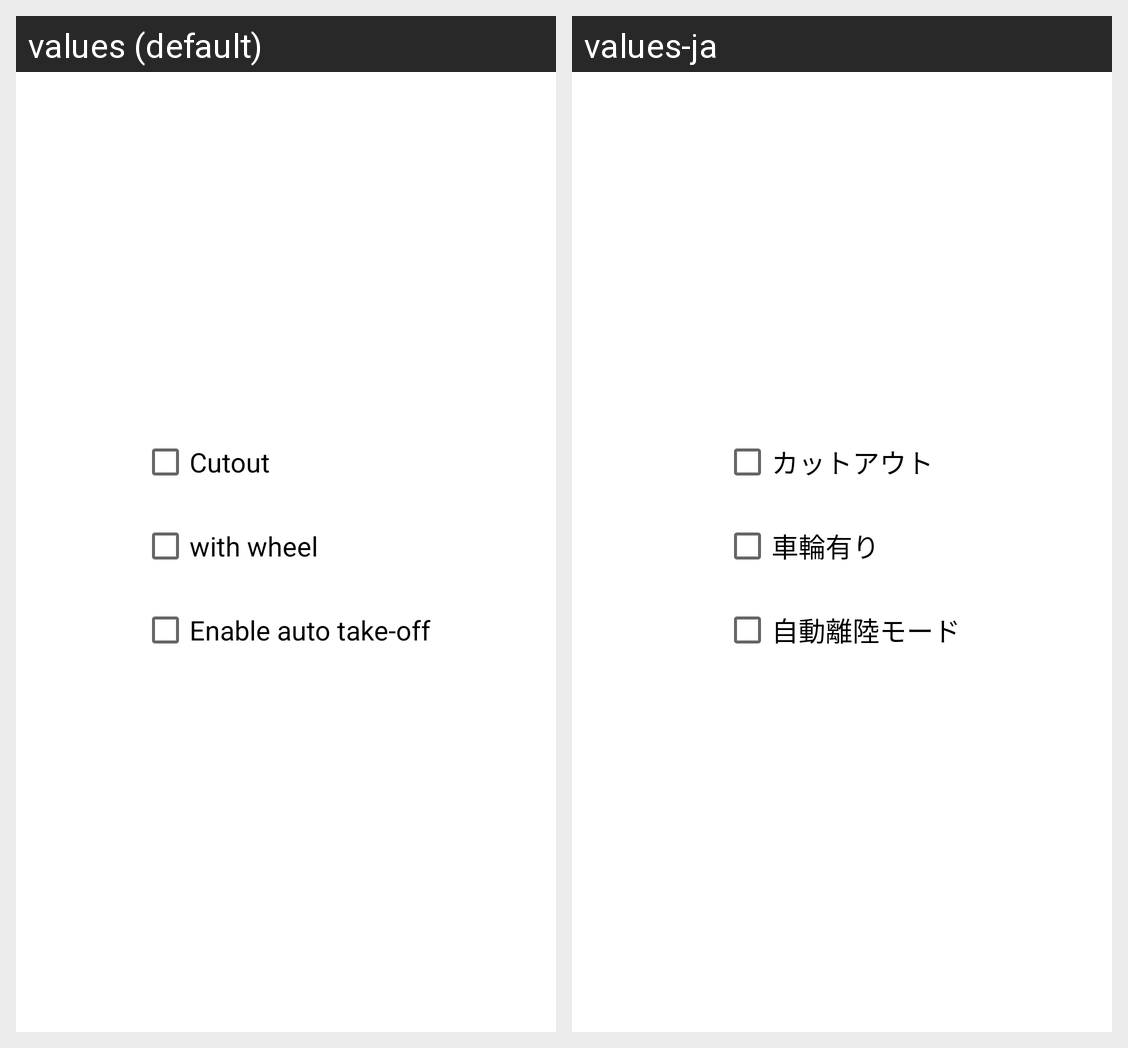

Here is an Android app screen in its default locale and in the app's own translations. Write out the translated-string differences for the strings that appear on this screen.
Android screen res/layout/config_minidrone.xml rendered under 2 locales, left to right: values (default), values-ja. Device: Nexus 5 (rendered at 1080×1920; each locale shown at half size, 540×960, under a caption strip naming it); theme Theme.MaterialComponents.DayNight.NoActionBar.
Strings drawn on this screen, with the default value and each locale's value (text and hints the layout hard-codes, and strings that could not be matched under every locale, appear in the picture but are not listed):

config_cut_out
  values: Cutout
  values-ja: カットアウト

config_has_wheel
  values: with wheel
  values-ja: 車輪有り

config_auto_takeoff
  values: Enable auto take-off
  values-ja: 自動離陸モード
